The GitHub repository farisea/my_rUBot_mecanum contains a labelled image folder "traffic_sign_dataset_clase" with 6 categories: forbidden, give way, left, nothing, right, stop. Examples follow, each with its label.

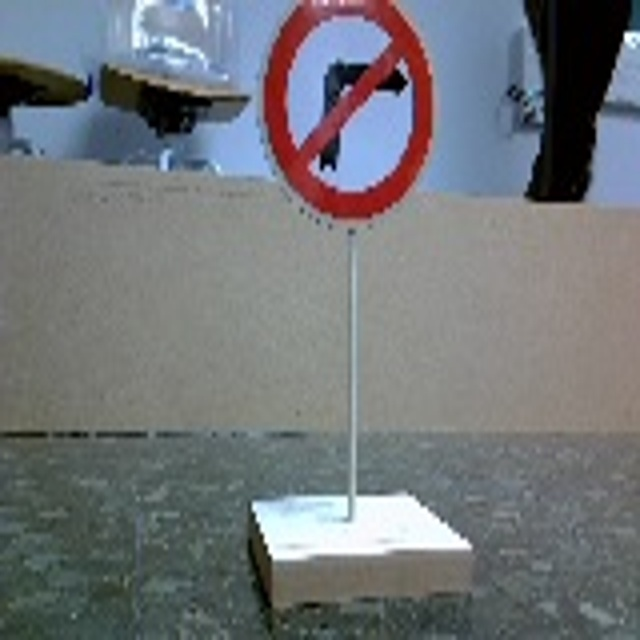
Label: left

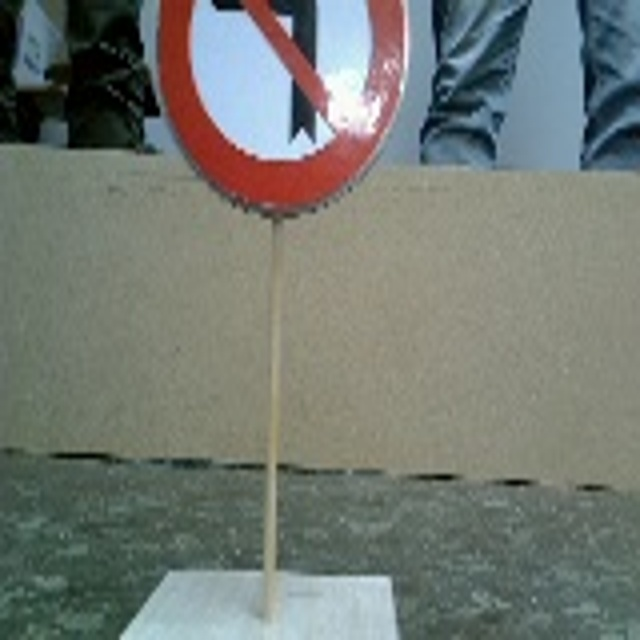
Label: right

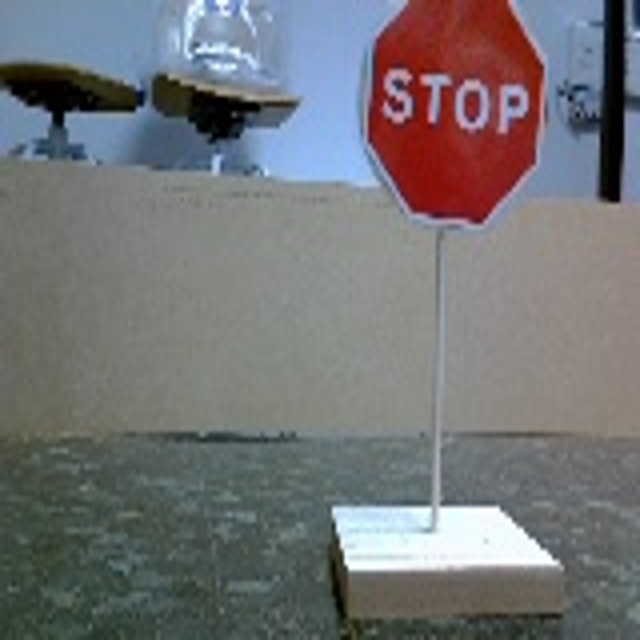
Label: stop

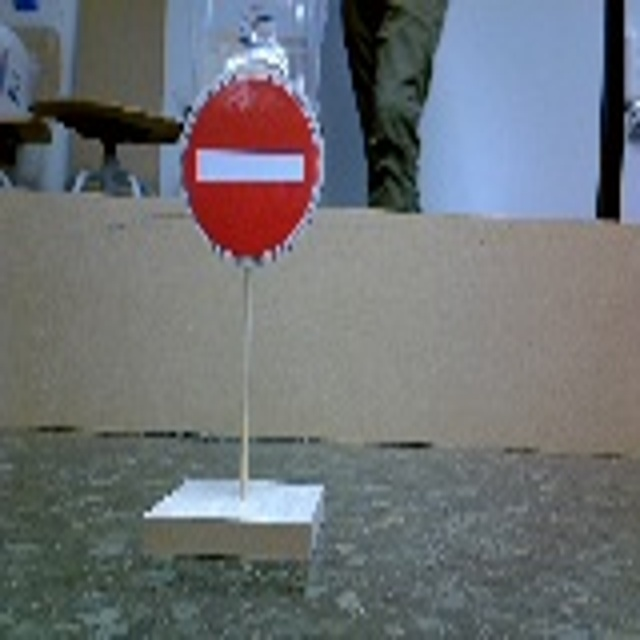
Label: forbidden

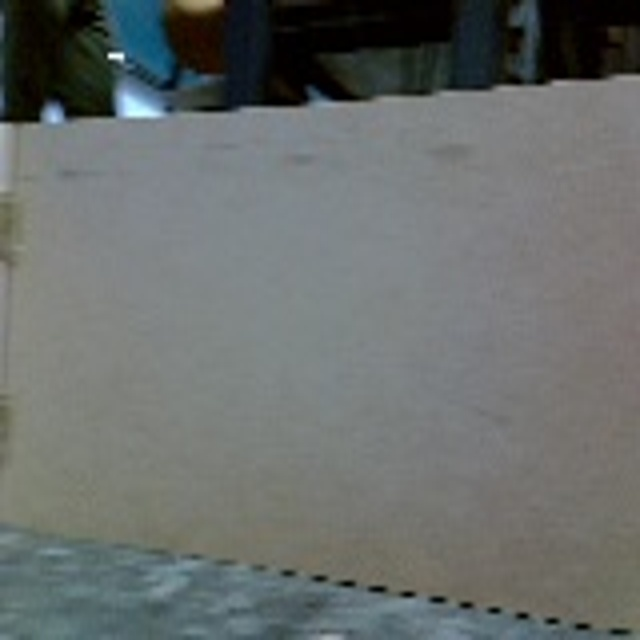
Label: nothing

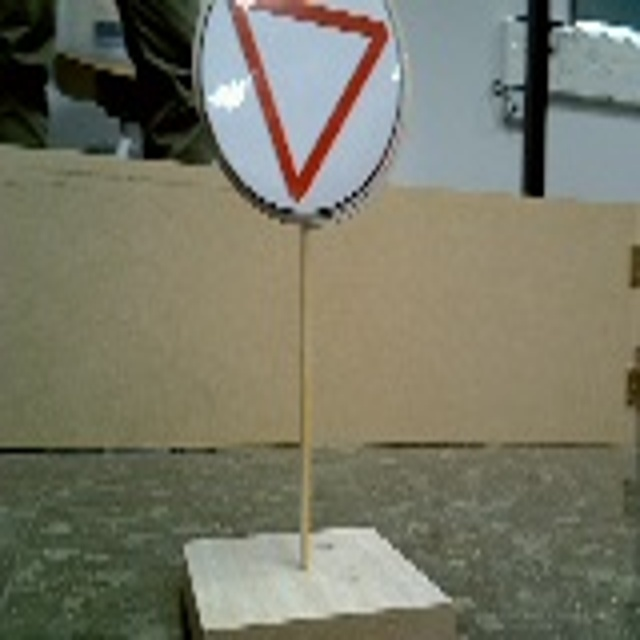
Label: give way
